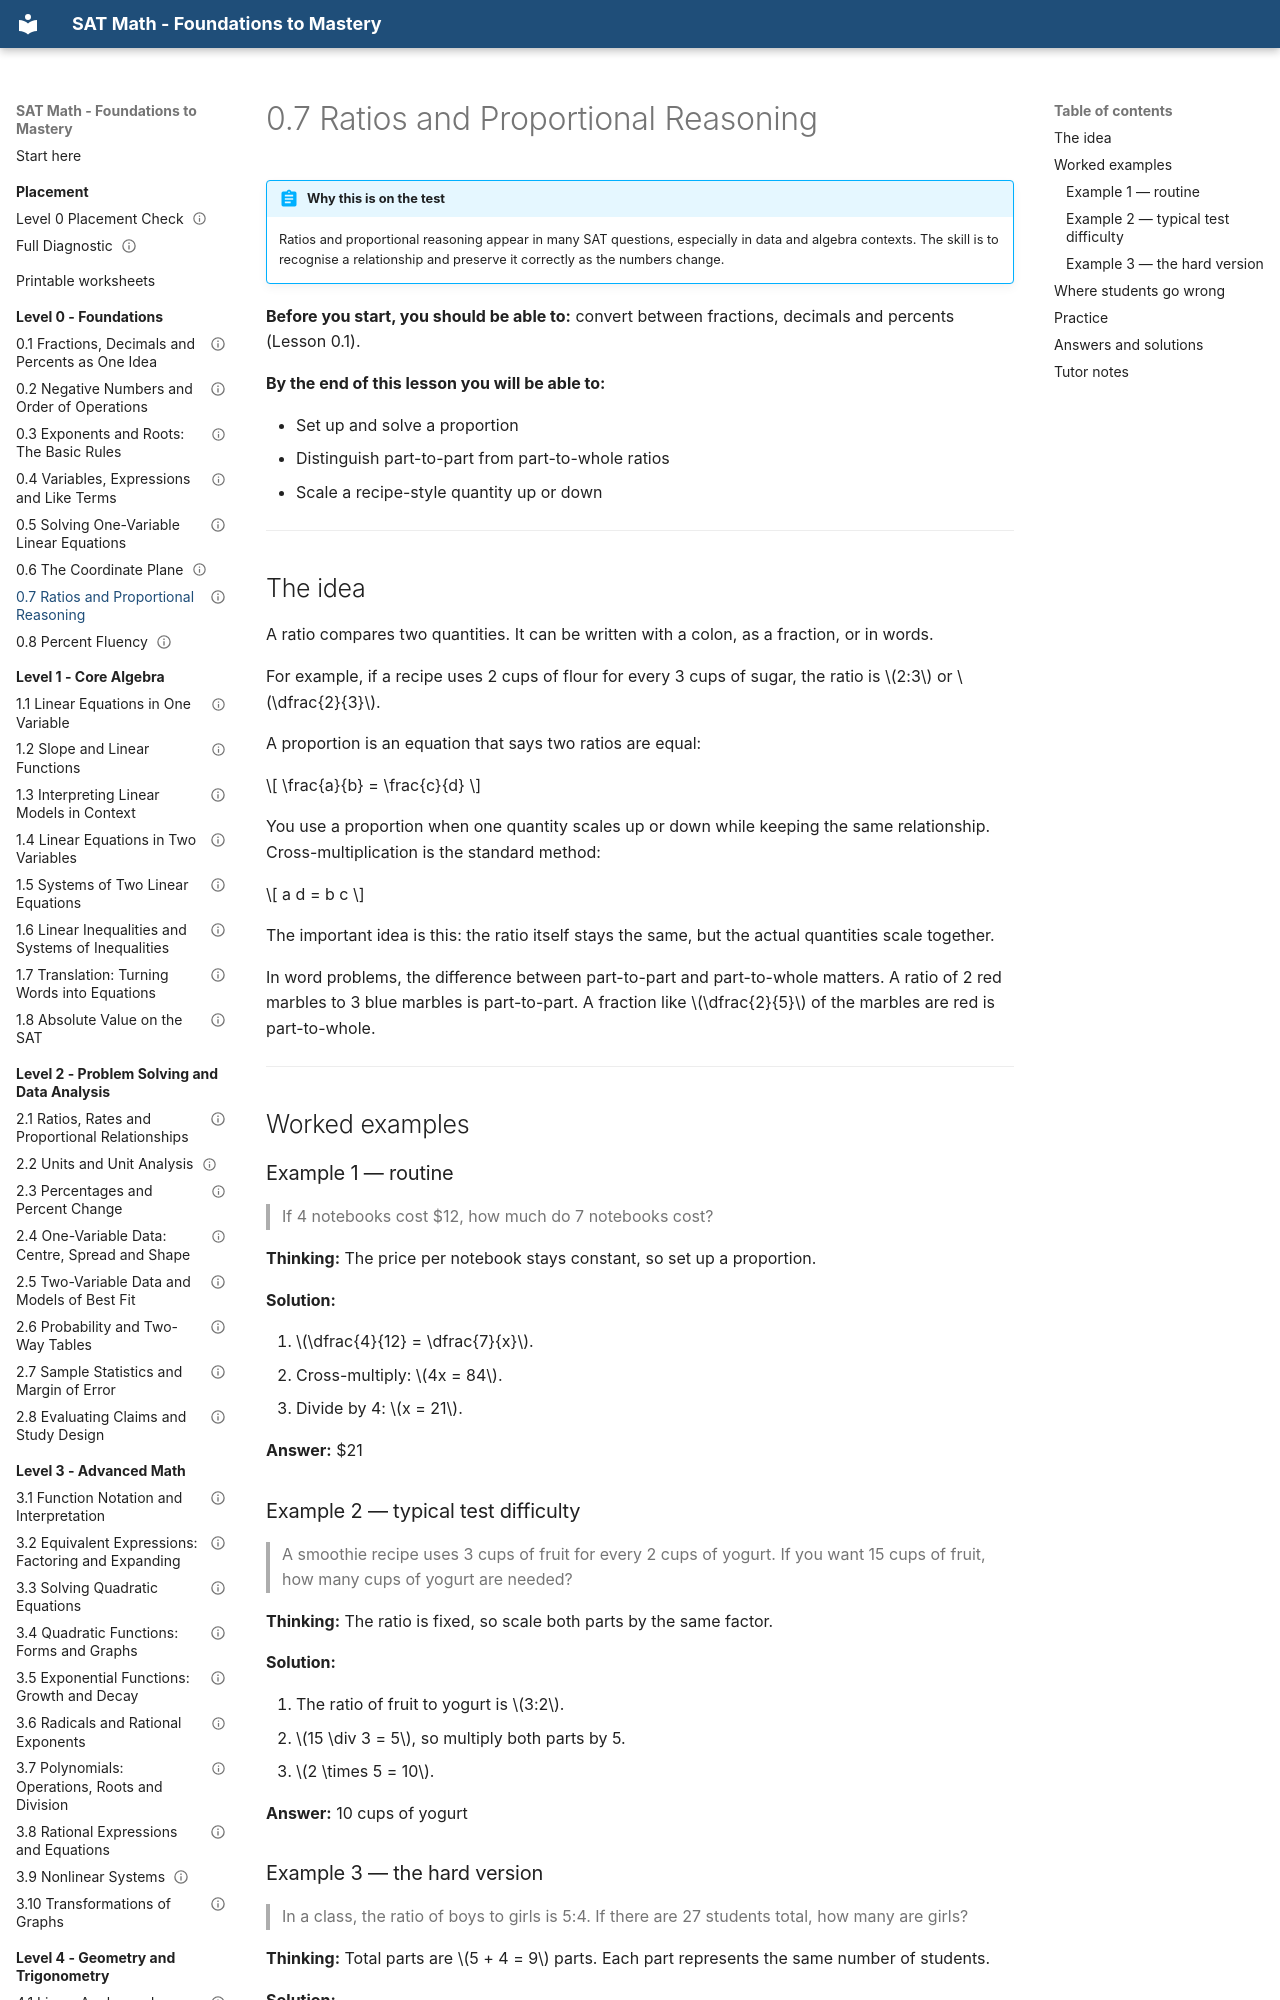

repository: mrtatwellhtml/sat-math-course · page: level-0-foundations/0-7-ratios-and-proportional-reasoning/index.html · generator: mkdocs

---
lesson_id: "0.7"
title: "Ratios and Proportional Reasoning"
level: 0
domain: foundations
prereqs: ["0.1"]
est_minutes: 40
status: drafted
verified_by: ""
---

# 0.7 Ratios and Proportional Reasoning

!!! abstract "Why this is on the test"
    Ratios and proportional reasoning appear in many SAT questions, especially in data and algebra contexts. The skill is to recognise a relationship and preserve it correctly as the numbers change.

**Before you start, you should be able to:** convert between fractions, decimals and percents (Lesson 0.1).

**By the end of this lesson you will be able to:**

- Set up and solve a proportion
- Distinguish part-to-part from part-to-whole ratios
- Scale a recipe-style quantity up or down

---

## The idea

A ratio compares two quantities. It can be written with a colon, as a fraction, or in words.

For example, if a recipe uses 2 cups of flour for every 3 cups of sugar, the ratio is $2:3$ or $\dfrac{2}{3}$.

A proportion is an equation that says two ratios are equal:

$$
\frac{a}{b} = \frac{c}{d}
$$

You use a proportion when one quantity scales up or down while keeping the same relationship. Cross-multiplication is the standard method:

$$
 a d = b c
$$

The important idea is this: the ratio itself stays the same, but the actual quantities scale together.

In word problems, the difference between part-to-part and part-to-whole matters. A ratio of 2 red marbles to 3 blue marbles is part-to-part. A fraction like $\dfrac{2}{5}$ of the marbles are red is part-to-whole.

---

## Worked examples

### Example 1 — routine
> If 4 notebooks cost \$12, how much do 7 notebooks cost?

**Thinking:** The price per notebook stays constant, so set up a proportion.

**Solution:**

1. $\dfrac{4}{12} = \dfrac{7}{x}$.
2. Cross-multiply: $4x = 84$.
3. Divide by 4: $x = 21$.

**Answer:** \$21

### Example 2 — typical test difficulty
> A smoothie recipe uses 3 cups of fruit for every 2 cups of yogurt. If you want 15 cups of fruit, how many cups of yogurt are needed?

**Thinking:** The ratio is fixed, so scale both parts by the same factor.

**Solution:**

1. The ratio of fruit to yogurt is $3:2$.
2. $15 \div 3 = 5$, so multiply both parts by 5.
3. $2 \times 5 = 10$.

**Answer:** 10 cups of yogurt
